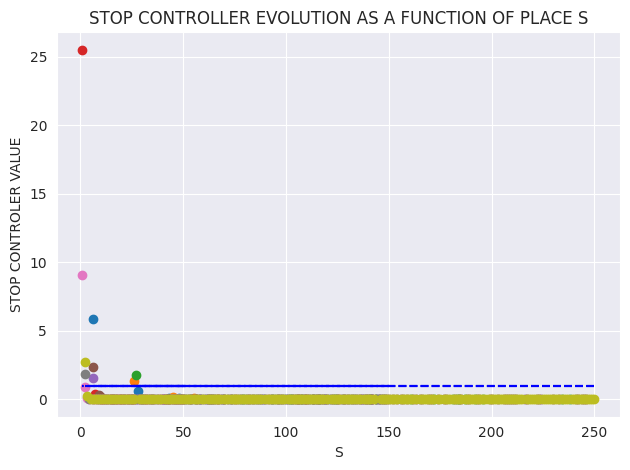

Here is the Python script that generated this plot:
#!/usr/bin/env python3
# -*- coding: utf-8 -*-
"""
Created on Sun Nov 22 14:44:44 2020

@author: rahimamohamed
"""

import random as rd
import numpy as np
import pandas as pd
import matplotlib.pyplot as plt
import seaborn as sns

""" VARIABLE DECLARATION """

#number of parkinks

N = 3
#p_max = 0.5
#p_min = 0.2
#size_min=40
#size_max=300
p=0.3
#size = 400

""" QUESTION 1 : Generate several maps with different parking-space distributions. """

def Parking_Creation(size,p):
    #  The probability p that a qpace is free :
    #p = rd.uniform(p_max,p_min)
    
    # Define the size of the parking :
    #size = int(rd.uniform(size_min,size_max))
     
    # Create the parking : x=0 => space is not free && x=1 => space is free :
    availability  = rd.choices([0,1] , [1-p,p] , k=size)
    
    return availability,p,size


def create_all_parkings(n,p):
#    print("veuillez entrer le nombre de parking souhaité")
#    n=input()
#    n=int(n)
    Liste_of_Parking=[]
    size=50
    #p=0.1
    for i in range(0,n):
        Liste_of_Parking.append(Parking_Creation(size,p))
        size+=100
        #p+=0.4  
    return Liste_of_Parking

#L=create_all_parkings(3,0.1)

    
    


""" QUESTION 2 : Implement the parking strategy shown in class for the generated maps."""

def Parking_Strategy(availability,p,size):
    D = size+50 #Cost of passing your destination without parking
    S,X,STOP,A = [],[],[],[]    #S: space; X: availability, STOP : cost of stopping; A: action to do 
    for index,x in enumerate(availability) :
        s = size-index    #space number
        S += [s]
        X += [x]
        if x==0:
            STOP += [float('nan')] #the space is not free
            A += ['Continue']
        else :
            stop = (D*p+1) * ((1-p)**s)
            STOP += [stop]  
            if  stop >= 1:
                A += ['PARKING']
                return S,X,STOP,A
            else:
                A += ['Continue']
                

def All_parking_strategy(n,p):
    H=[]
    L=create_all_parkings(n,p)
    for i in range (0,len(L)):
        H.append(Parking_Strategy(L[i][0],L[i][1],L[i][2]))
        
    return H

H=All_parking_strategy(N,p)
for i in range (0,len(H[0][3])):
    if H[0][3][i]=='PARKING':
        print("the index is:",i)

""" QUESTION 3 : Discuss your results. """


sns.set_style('darkgrid')

def traces(X,Y):
    plt.scatter(X,Y)
    plt.plot(X,[1]*len(X), 'b--')
    #plt.xlim(X[len(X)-40], 0)  # decreasing S
    plt.title('STOP CONTROLLER EVOLUTION AS A FUNCTION OF PLACE S')
    plt.xlabel('S')
    plt.ylabel('STOP CONTROLER VALUE')
    plt.tight_layout()
    plt.show()
                
print("\n--------------------COMPARISON: FOR DIFFERENT P AND SIZE------------------\n")

""" pour p =0.1 """

print("                      -----------IF P=0.1-----------                 \n")
p=0.1
L=create_all_parkings(N,p)
H=All_parking_strategy(N,p)
for i in range(0,len(L)):
    print ("              \nPARKING NUMBER :",(i+1)," , WITH SIZE:",L[i][2],"\n")
#    L=create_all_parkings(N,p)
#    H=All_parking_strategy(N,p)
    traces(H[i][0],H[i][2])
    for j in range (0,len(H[i][3])):
        if H[i][3][j]=='PARKING':
            print("\n The parking place is:",j+1,"\n")
    
    


""" pour p =0.5 """
print("  \n                    -----------IF P=0.5-----------                   \n")
p=0.5
L=create_all_parkings(N,p)
H=All_parking_strategy(N,p)
for i in range(0,len(L)):
    print ("              \nPARKING NUMBER :",(i+1)," , WITH SIZE:",L[i][2],"\n")
#    L=create_all_parkings(N,p)
#    H=All_parking_strategy(N,p)
    traces(H[i][0],H[i][2])
    for j in range (0,len(H[i][3])):
        if H[i][3][j]=='PARKING':
            print("\n The parking place is:",j+1,"\n")

""" pour p =0.9 """
print(" \n                              -----------IF P=0.9-----------         \n")
p=0.9
L=create_all_parkings(N,p)
H=All_parking_strategy(N,p)
for i in range(0,len(L)):
    print ("              \nPARKING NUMBER :",(i+1)," , WITH SIZE:",L[i][2],"\n")
#    L=create_all_parkings(N,p)
#    H=All_parking_strategy(N,p)
    traces(H[i][0],H[i][2])
    for j in range (0,len(H[i][3])):
        if H[i][3][j]=='PARKING':
            print("\n The parking place is:",j+1)
    

    
    















#n=3
#
#def create_parking():
#    # Define probability p of a place is free :
#    p = rd.uniform(0.5,0.3)
#    
#    # Define the size of the parking :
#    size = int(rd.uniform(40,300))
#     
#    # Create the parking : x=0 => occupied / x=1 => free :
#    parking = rd.choices([0,1] , [1-p,p] , k=size)
#    
#    return parking,p,size
#
#
#def nb_park(n):
##    print("veuillez entrer le nombre de parking souhaité")
##    n=input()
##    n=int(n)
#    Liste_Parking=[]
#    for i in range(0,n):
#        Liste_Parking.append(create_parking())
#    return Liste_Parking
#        
##
##P1= create_parking()
##P2=create_parking()
##P3=create_parking()
#
#L=nb_park(n)
#
##Free =[]
##Not_Free =[]
##for i in range (0, len(L[0][0])):
##    if L[0][0][i]==1:
##        Free.append(L[0][0][i])
##    if L[0][0][i]==0:
##        Not_Free.append(L[0][0][i])
##
##X= [i for i in range (0,L[0][2])]
##plt.scatter(X,L[0][0])
##plt.plot(X[L[0][2]-40],L[0][0],colour = 'blue')
##plt.xlim(X[len(X)-40], 0)
##plt.tight_layout()
##plt.show()
#
#
#
#def se_garer(parking,p,size):
#    D = size+1
#    S,X,STOP,A = [],[],[],[]    
#    for index,x in enumerate(parking) :
#        s = size-index    
#        S += [s]
#        X += [x]
#        if x==0:
#            STOP += [float('nan')]
#            A += ['Continue']
#        else :
#            stop = (D*p+1) * ((1-p)**s)
#            STOP += [stop]  
#            if  stop >= 1:
#                A += ['Se gare']
#                return S,X,STOP,A
#            else:
#                A += ['Continue']
#                
#
#def h():
#    H=[]
#    for i in range (0,len(L)):
#        H.append(se_garer(L[i][0],L[i][1],L[i][2]))
#        
#    return H
#H=h()
#        
#
##se_garer(P1[0],P1[1],P1[2])
##se_garer(P2[0],P2[1],P2[2])
##se_garer(P3[0],P3[1],P3[2])
#
#
#sns.set_style('darkgrid')
#
#def traces(X,Y):
#    plt.scatter(X,Y)
#    plt.plot(X,[1]*len(X), 'b--')
#    plt.xlim(X[len(X)-40], 0)  # decreasing S
#    plt.title('Évolution du stop-controleur en fonction de S')
#    plt.xlabel('S')
#    plt.ylabel('Valeur du stop-controleur')
#    plt.tight_layout()
#    plt.show()
#                
################################################################################
#
#for i in range(0,len(L)):
#    L=nb_park(n)
#    H=h()
#    traces(H[i][0],H[i][2])
#    
#    
#    
#    
##if __name__ == '__main__':
##    
##    park,p,s = create_parking()
##    S,X,Stop,Action = se_garer(park,p,s)
##    
##    df = pd.DataFrame({'S':S,'État (x)':X,'Stop Controleur':Stop,'Action':Action})
##    traces(S,Stop)
#    
#    
#    
    
    
    
